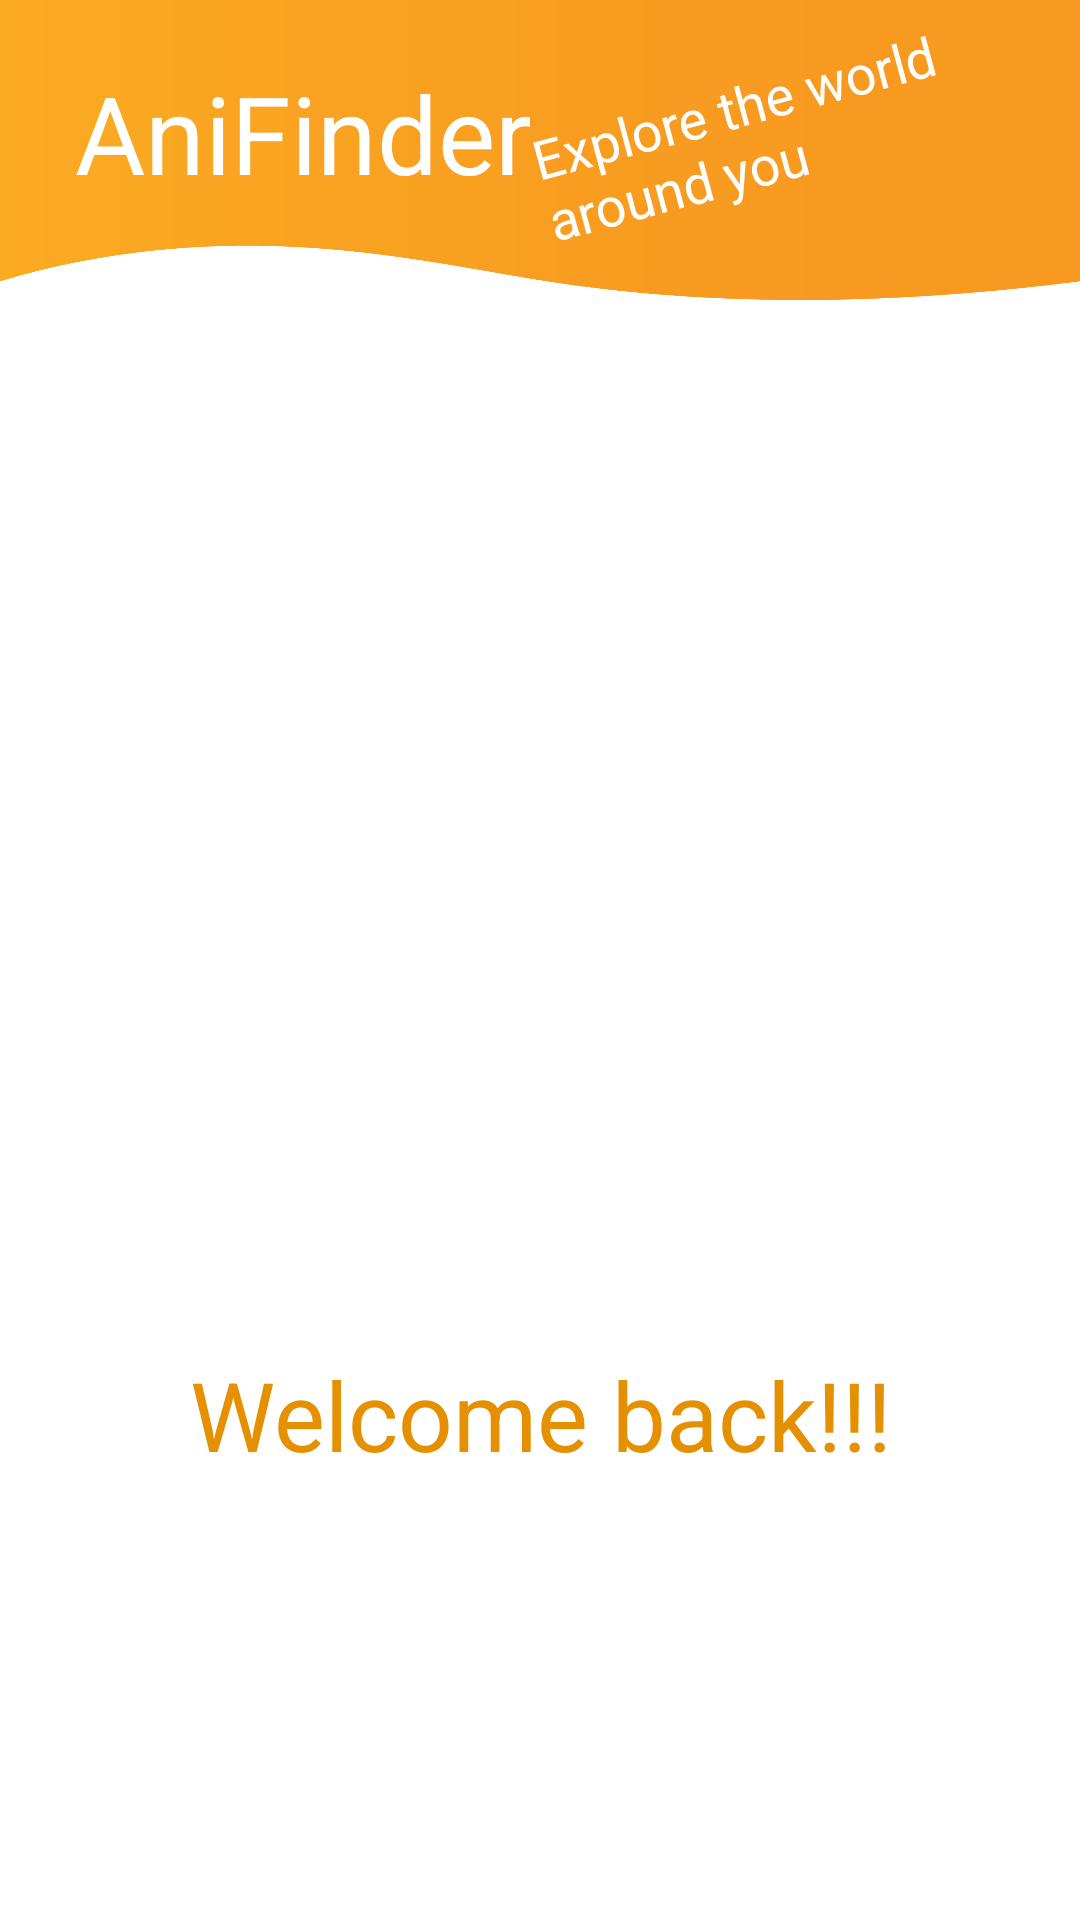

Produce the Android XML layout that renders to this screen, including the resource entries it uses.
<!-- AndroidManifest.xml: application theme Theme.FinalProjectWithAnimation -->
<!-- res/layout/fragment_welcome_back.xml -->
<?xml version="1.0" encoding="utf-8"?>
<FrameLayout xmlns:android="http://schemas.android.com/apk/res/android"
    xmlns:tools="http://schemas.android.com/tools"
    android:layout_width="match_parent"
    android:layout_height="match_parent"
    tools:context=".WelcomeBackFragment">

    <RelativeLayout
        android:layout_width="match_parent"
        android:layout_height="match_parent">

        <FrameLayout
            android:id="@+id/frameLay"
            android:layout_width="440dp"
            android:layout_height="300dp"
            android:layout_marginTop="150dp"
            android:paddingBottom="20dp">

            <VideoView
                android:id="@+id/videoView2"
                android:layout_width="match_parent"
                android:layout_height="match_parent"
                android:visibility="invisible" />

            <ImageView
                android:id="@+id/temp"
                android:layout_width="match_parent"
                android:layout_height="match_parent"
                android:background="@color/white" />

        </FrameLayout>


        <TextView
            android:id="@+id/messageTextView"
            android:layout_width="300dp"
            android:layout_height="wrap_content"
            android:text="Welcome back!!!"
            android:textSize="32sp"
            android:textColor="@color/orange_900"
            android:textAlignment="center"
            android:layout_centerHorizontal="true"
            android:layout_below="@+id/frameLay"
            />

        <include
            android:id="@+id/custom_bar"
            layout="@layout/custom_bar"></include>

    </RelativeLayout>

</FrameLayout>
<!-- res/layout/custom_bar.xml (included above) -->
<?xml version="1.0" encoding="utf-8"?>
<RelativeLayout xmlns:android="http://schemas.android.com/apk/res/android"
    android:id="@+id/customActionBar"
    android:layout_width="match_parent"
    android:layout_height="100dp"
    android:background="@drawable/actionbarimg"
    >


    <TextView
        android:layout_width="wrap_content"
        android:layout_height="wrap_content"
        android:text="AniFinder"
        android:textColor="@android:color/white"
        android:textSize="36sp"
        android:layout_marginVertical="20dp"
        android:paddingLeft="25dp"
        />

    <TextView
        android:id="@+id/explore"
        android:layout_width="180dp"
        android:layout_height="wrap_content"
        android:text="Explore the world around you"
        android:textColor="@android:color/white"
        android:textSize="18sp"
        android:layout_centerVertical="true"
        android:layout_alignParentEnd="true"
        android:paddingBottom="20dp"
        android:rotation="-15"
        />


</RelativeLayout>
<!-- resources referenced by this layout -->
<resources>
  <color name="orange_900">#e49000</color>
  <color name="white">#FFFFFFFF</color>
  <!-- drawable actionbarimg: png bitmap (drawable-v24, 15011 bytes) -->
  <style name="Theme.FinalProjectWithAnimation" parent="Theme.MaterialComponents.Light.NoActionBar">
          
          <item name="colorPrimary">@color/orange_800</item>
          <item name="colorPrimaryVariant">@color/orange_900</item>
          <item name="colorOnPrimary">@color/black</item>
          
          <item name="colorSecondary">@color/blue_800</item>
          <item name="colorSecondaryVariant">@color/blue_500</item>
          <item name="colorOnSecondary">@color/black</item>
          
          <item name="android:statusBarColor">?attr/colorPrimaryVariant</item>
      </style>
  <color name="orange_800">#f1a219</color>
  <color name="black">#FF000000</color>
  <color name="blue_800">#1968f1</color>
  <color name="blue_500">#009eff</color>
</resources>
